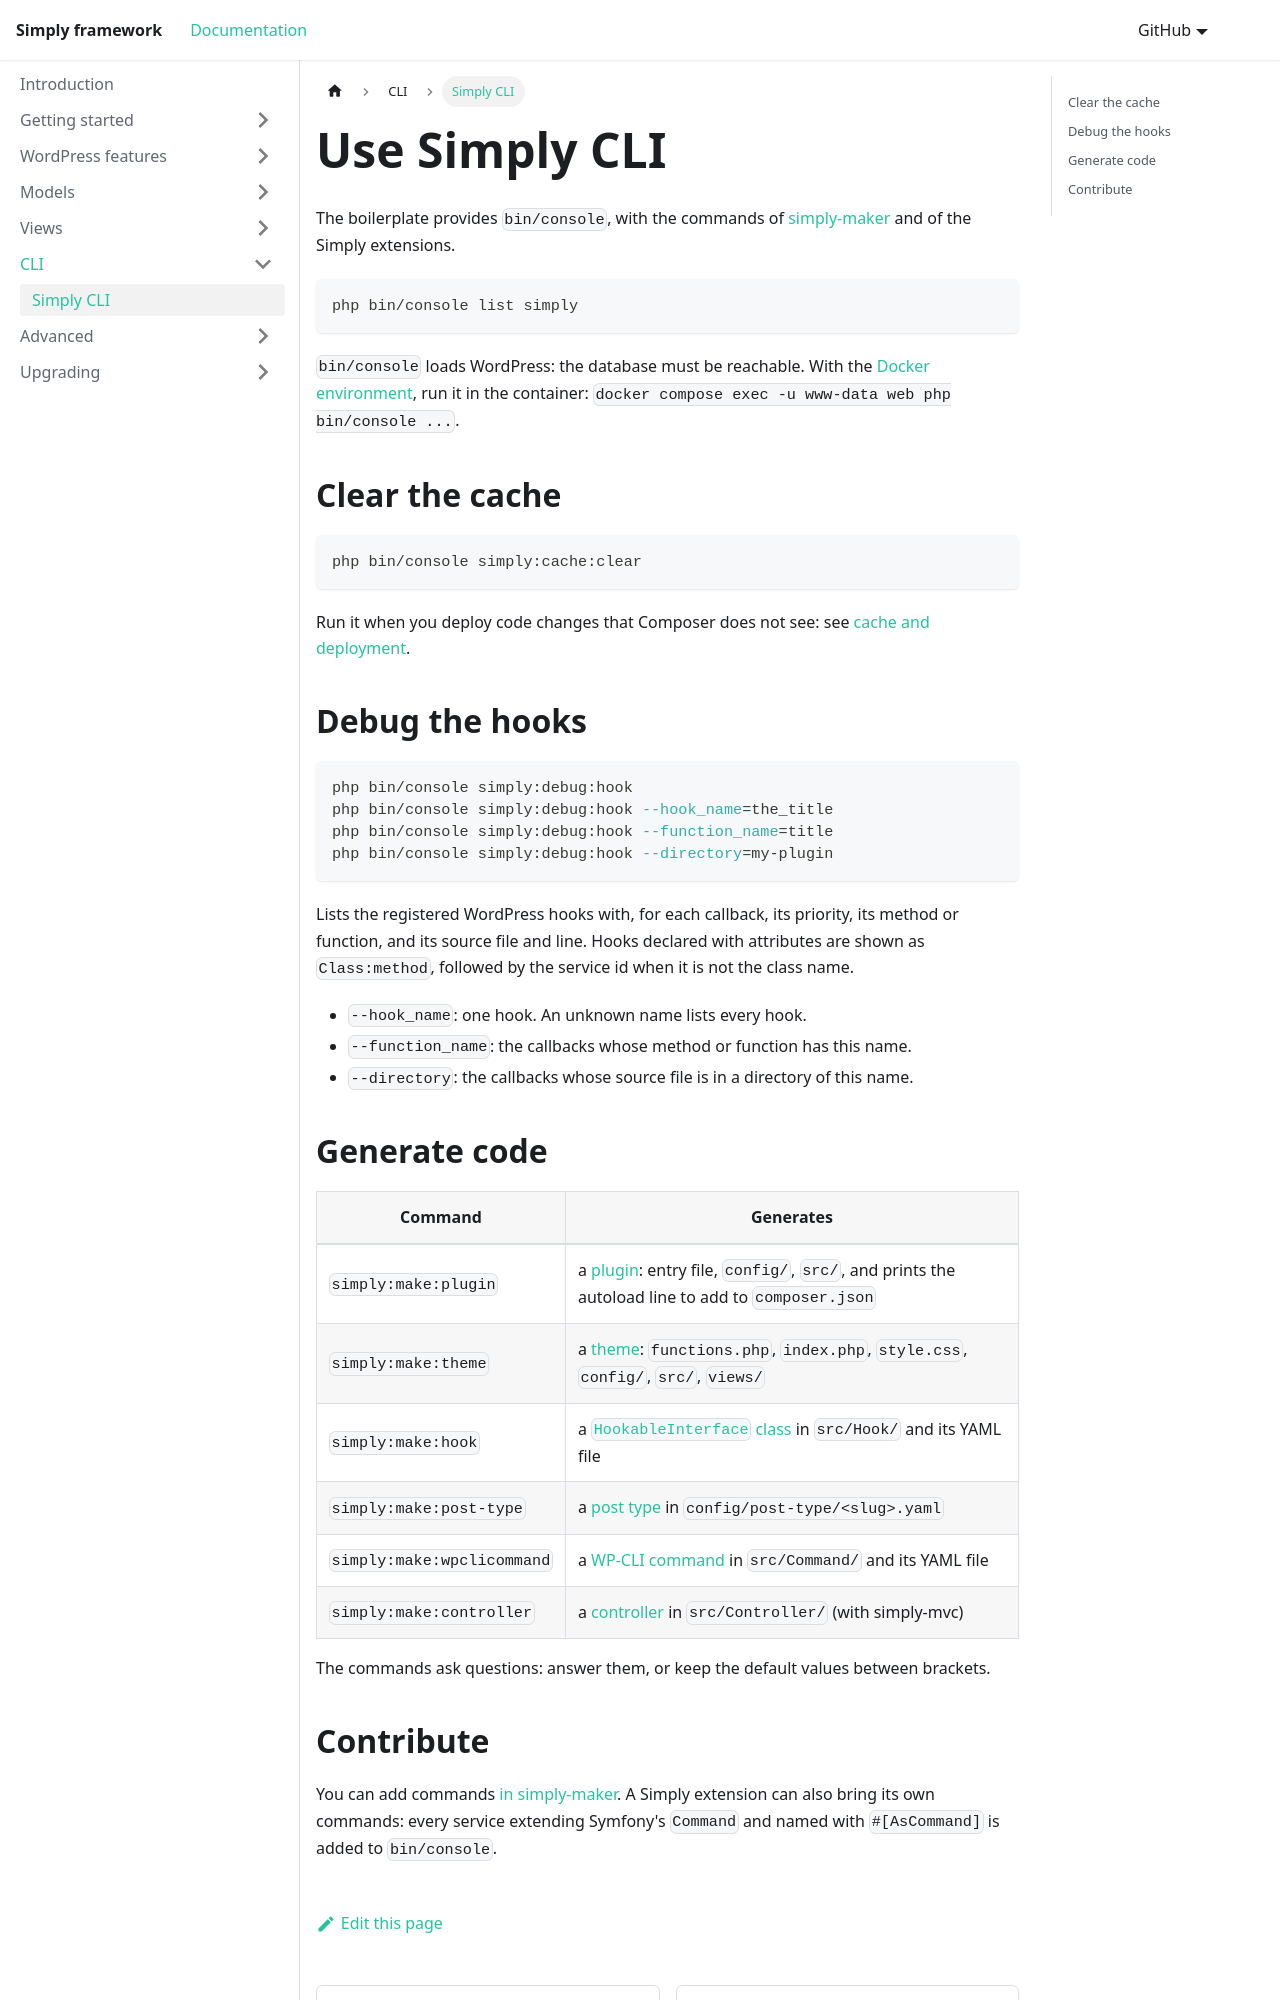

repository: Amorfx/simply-documentation · page: simply-cli/intro/index.html · generator: docusaurus

---
sidebar_position: 1
title: Simply CLI
---
# Use Simply CLI
The boilerplate provides `bin/console`, with the commands of [simply-maker](https://github.com/Amorfx/simply-maker) and of the Simply extensions.

```bash
php bin/console list simply
```

`bin/console` loads WordPress: the database must be reachable. With the [Docker environment](../getting-started/docker.md), run it in the container: `docker compose exec -u www-data web php bin/console ...`.

## Clear the cache
```bash
php bin/console simply:cache:clear
```
Run it when you deploy code changes that Composer does not see: see [cache and deployment](../getting-started/cache.md).

## Debug the hooks
```bash
php bin/console simply:debug:hook
php bin/console simply:debug:hook --hook_name=the_title
php bin/console simply:debug:hook --function_name=title
php bin/console simply:debug:hook --directory=my-plugin
```
Lists the registered WordPress hooks with, for each callback, its priority, its method or function, and its source file and line. Hooks declared with attributes are shown as `Class:method`, followed by the service id when it is not the class name.
- `--hook_name`: one hook. An unknown name lists every hook.
- `--function_name`: the callbacks whose method or function has this name.
- `--directory`: the callbacks whose source file is in a directory of this name.
